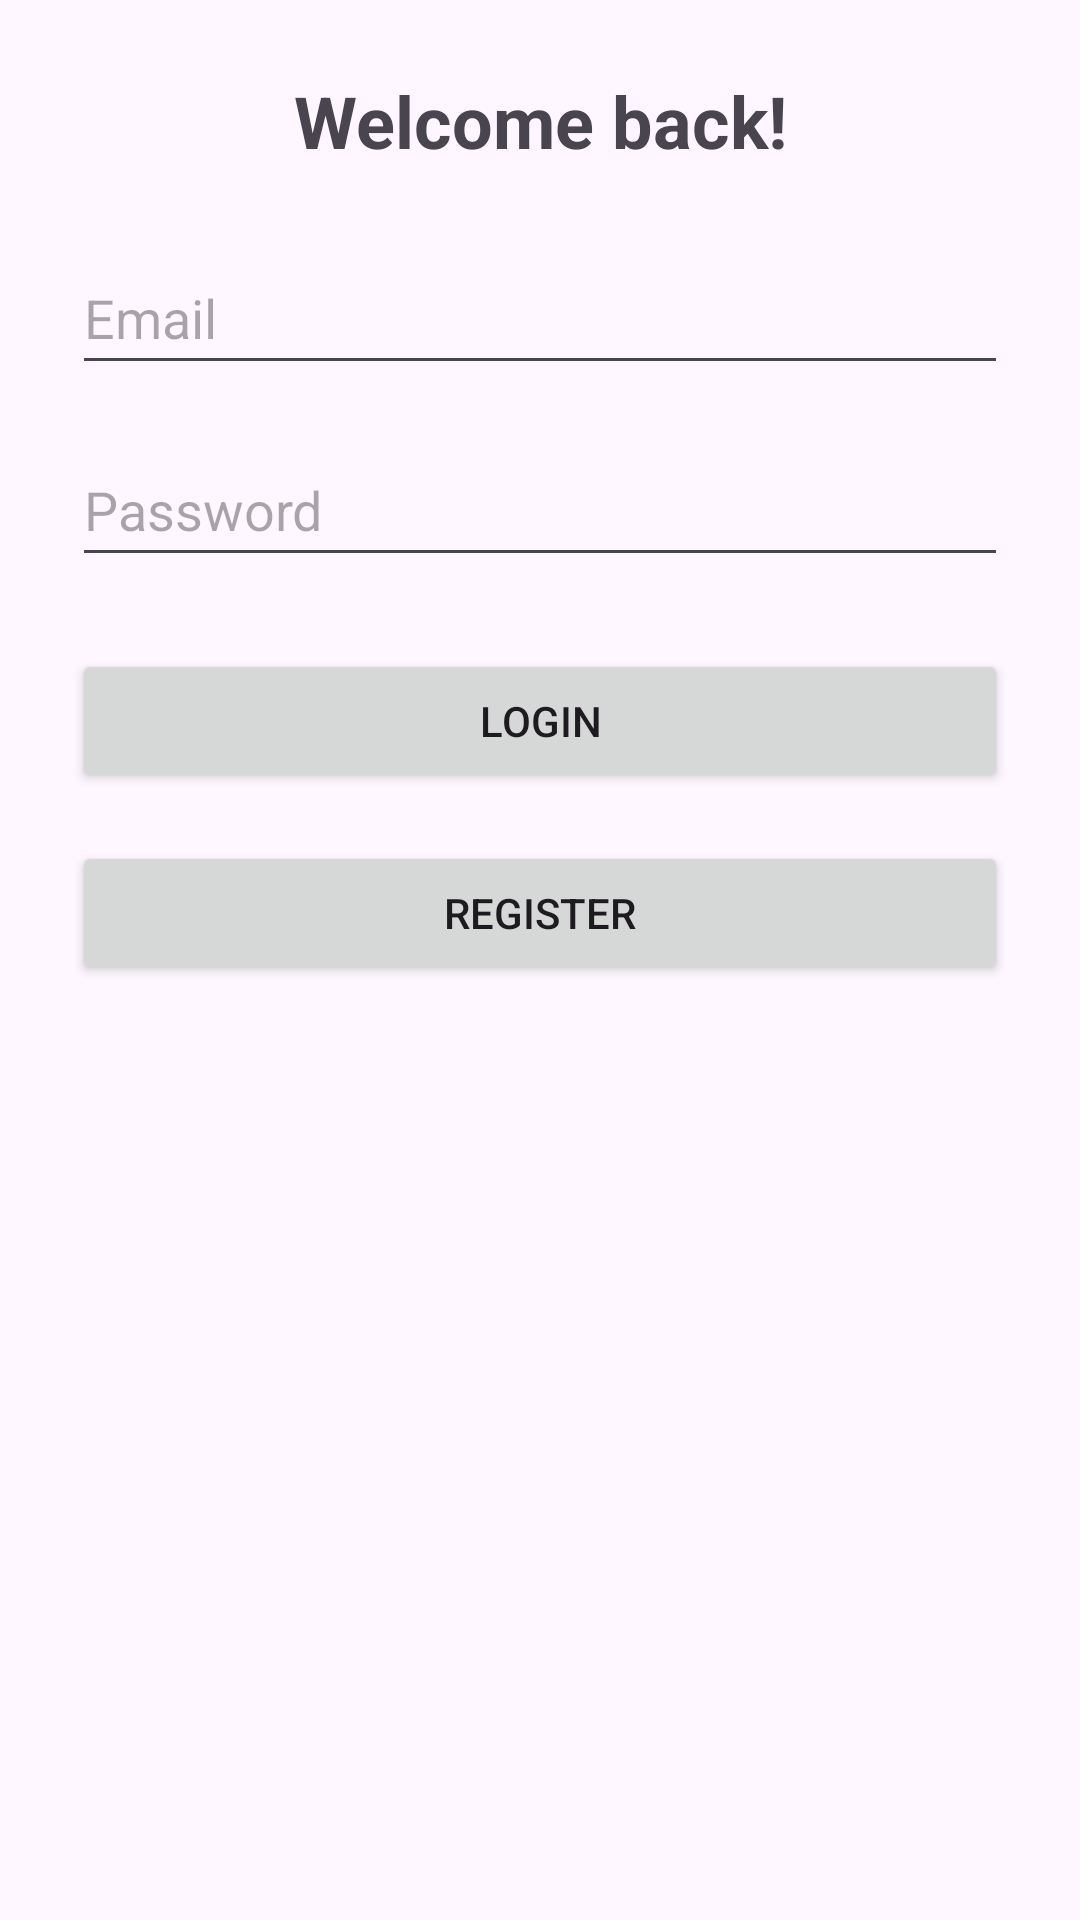

Reconstruct the res/layout file that produces this screen, plus the resources it refers to.
<!-- AndroidManifest.xml: application theme Theme.LetsGetWeddi -->
<!-- res/layout/activity_login.xml -->
<?xml version="1.0" encoding="utf-8"?>
<androidx.constraintlayout.widget.ConstraintLayout
    xmlns:android="http://schemas.android.com/apk/res/android"
    xmlns:app="http://schemas.android.com/apk/res-auto"
    android:layout_width="match_parent"
    android:layout_height="match_parent"
    android:padding="24dp">

    <TextView
        android:id="@+id/loginTitle"
        android:layout_width="wrap_content"
        android:layout_height="wrap_content"
        android:text="@string/login_title"
        android:textSize="24sp"
        android:textStyle="bold"
        app:layout_constraintTop_toTopOf="parent"
        app:layout_constraintStart_toStartOf="parent"
        app:layout_constraintEnd_toEndOf="parent" />

    <EditText
        android:id="@+id/editTextEmail"
        android:layout_width="0dp"
        android:layout_height="wrap_content"
        android:hint="@string/email_hint"
        android:inputType="textEmailAddress"
        app:layout_constraintTop_toBottomOf="@id/loginTitle"
        app:layout_constraintStart_toStartOf="parent"
        app:layout_constraintEnd_toEndOf="parent"
        android:layout_marginTop="24dp"
        android:minHeight="48dp"
        android:autofillHints="emailAddress"/>

    <EditText
        android:id="@+id/editTextPassword"
        android:layout_width="0dp"
        android:layout_height="wrap_content"
        android:hint="@string/password_hint"
        android:inputType="textPassword"
        app:layout_constraintTop_toBottomOf="@id/editTextEmail"
        app:layout_constraintStart_toStartOf="parent"
        app:layout_constraintEnd_toEndOf="parent"
        android:layout_marginTop="16dp"
        android:minHeight="48dp"
        android:autofillHints="password"/>

    <Button
        android:id="@+id/buttonLogin"
        android:layout_width="0dp"
        android:layout_height="wrap_content"
        android:text="@string/login_button"
        app:layout_constraintTop_toBottomOf="@id/editTextPassword"
        app:layout_constraintStart_toStartOf="parent"
        app:layout_constraintEnd_toEndOf="parent"
        android:layout_marginTop="24dp" />

    <Button
        android:id="@+id/buttonRegister"
        android:layout_width="match_parent"
        android:layout_height="wrap_content"
        android:text="@string/register"
        app:layout_constraintTop_toBottomOf="@id/buttonLogin"
        app:layout_constraintStart_toStartOf="parent"
        app:layout_constraintEnd_toEndOf="parent"
        android:layout_marginTop="16dp"/>

</androidx.constraintlayout.widget.ConstraintLayout>
<!-- resources referenced by this layout -->
<resources>
  <string name="email_hint">Email</string>
  <string name="login_button">Login</string>
  <string name="login_title">Welcome back!</string>
  <string name="password_hint">Password</string>
  <string name="register">Register</string>
  <style name="Theme.LetsGetWeddi" parent="Theme.Material3.DayNight.NoActionBar">
          <item name="colorPrimary">@color/purple_500</item>
          <item name="colorOnPrimary">@color/white</item>
          <item name="colorSecondary">@color/teal_200</item>
          <item name="colorOnSecondary">@color/black</item>
          <item name="android:statusBarColor">?attr/colorPrimary</item>
      </style>
  <!-- not gathered from this repository: default colours our renderer supplied (Android Studio template values) -->
  <color name="purple_500">#FF6200EE</color>
  <color name="teal_200">#FF03DAC5</color>
  <color name="black">#FF000000</color>
  <color name="white">#FFFFFFFF</color>
</resources>
